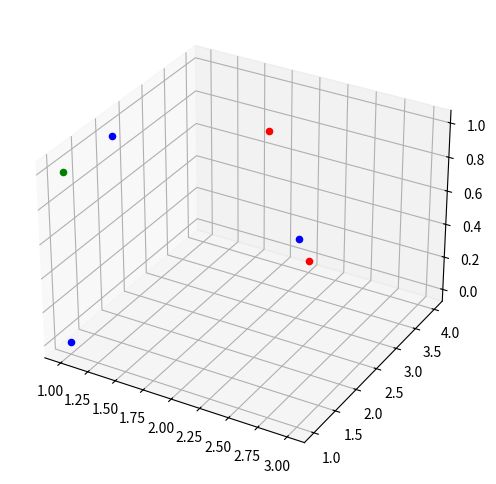

Source code (Python):
#!/usr/bin/env python3
# -*- coding: utf-8 -*-
"""
Created on Sun Nov 27 21:43:52 2022

[redacted]
"""

# from mpl_toolkits import mplot3d
# %matplotlib inline
import numpy as np
import matplotlib.pyplot as plt

fig = plt.figure(figsize=(8, 6))
ax = plt.axes(projection='3d')
x = np.array([2,2,3,1,1,1])
y = np.array([3,4,1,1,2,1])
z = np.array([1,0,1,0,1,1])

ax.scatter(2, 3, 1, color = "red")
ax.scatter(2, 4, 0, color = "red")
ax.scatter(1, 1, 1, color = "green")
ax.scatter(3, 1, 1, color = "blue")
ax.scatter(1, 1, 0, color = "blue")
ax.scatter(1, 2, 1, color = "blue")

